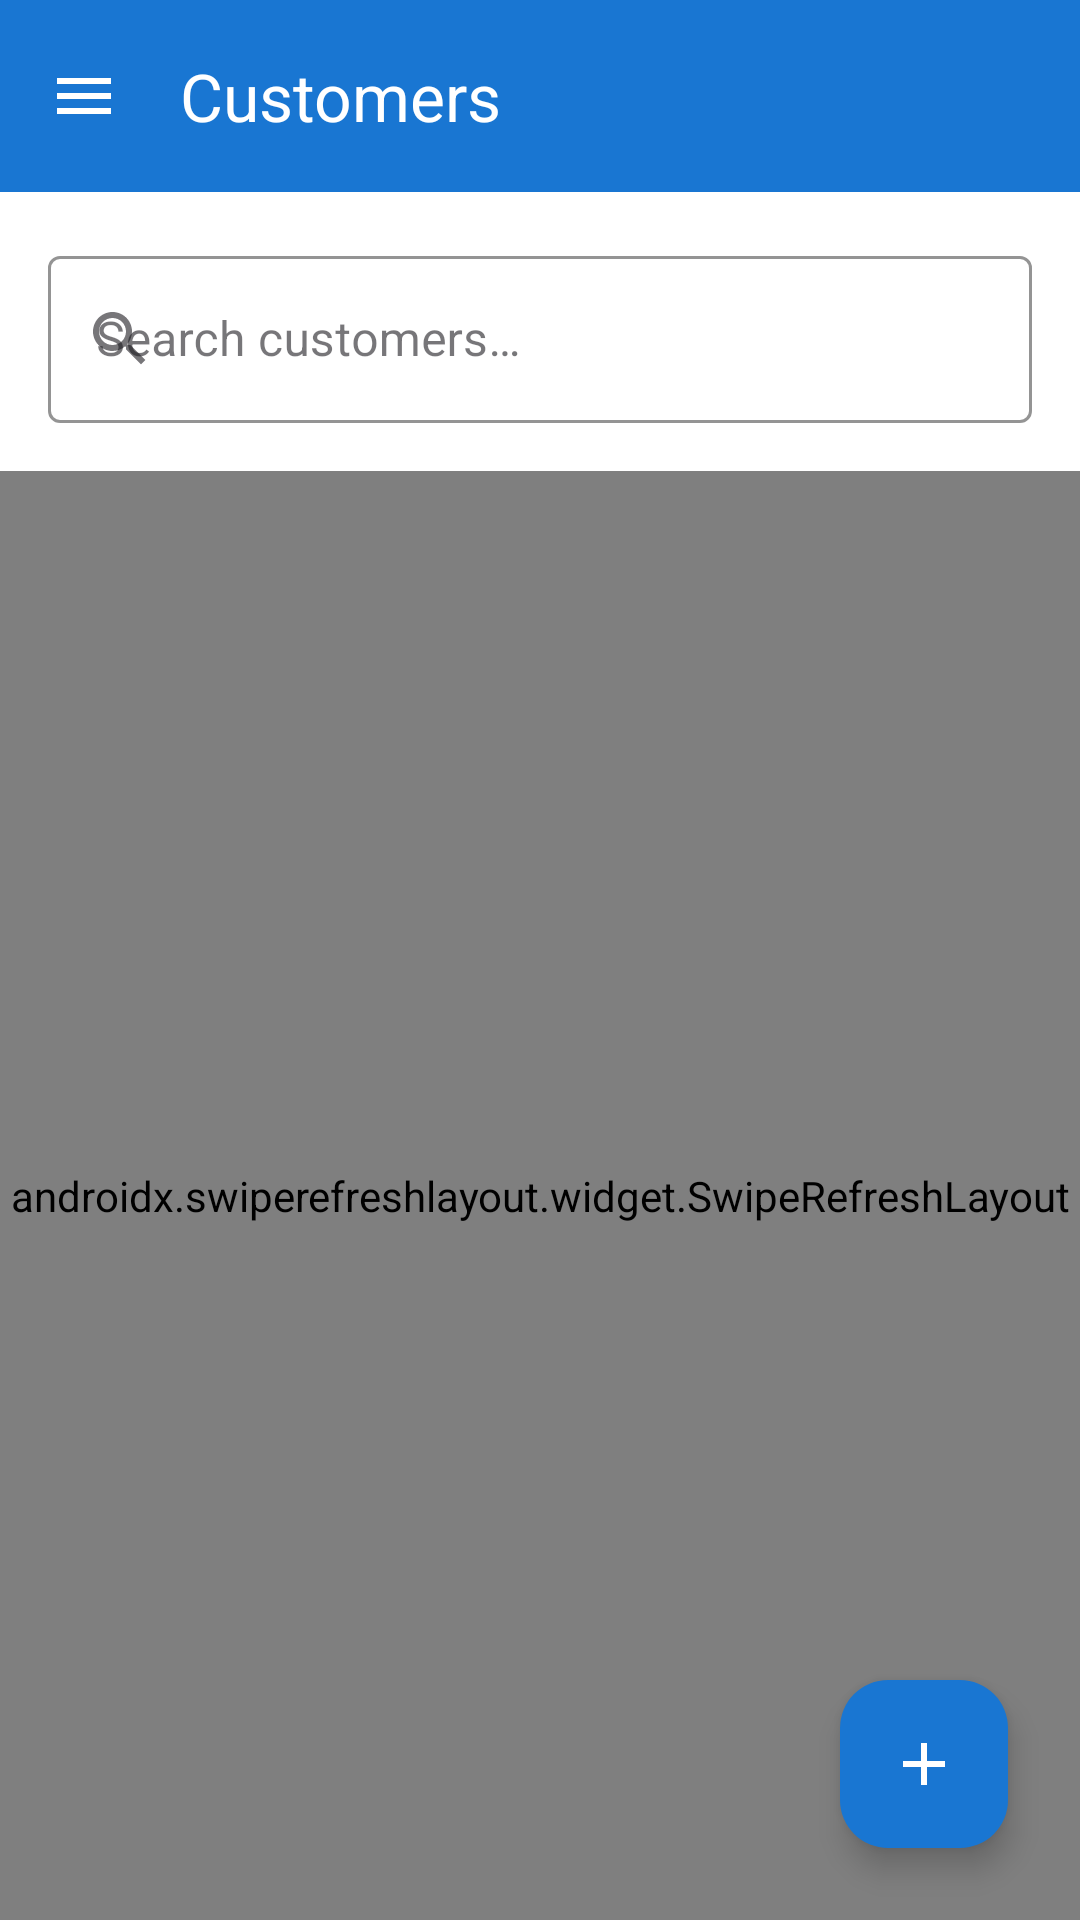

Here is an Android app screen rendered from its layout file. Give the layout XML and the strings, colors and styles it references.
<!-- AndroidManifest.xml: application theme Theme.SmartTireInventory -->
<!-- res/layout/activity_customer.xml -->
<?xml version="1.0" encoding="utf-8"?>
<androidx.coordinatorlayout.widget.CoordinatorLayout
    xmlns:android="http://schemas.android.com/apk/res/android"
    xmlns:app="http://schemas.android.com/apk/res-auto"
    android:layout_width="match_parent"
    android:layout_height="match_parent"
    android:background="@color/background">

    <com.google.android.material.appbar.AppBarLayout
        android:layout_width="match_parent"
        android:layout_height="wrap_content">
        <com.google.android.material.appbar.MaterialToolbar
            android:id="@+id/toolbar"
            android:layout_width="match_parent"
            android:layout_height="?attr/actionBarSize"
            android:background="@color/primary"
            app:title="Customers"
            app:titleTextColor="@color/white"
            app:navigationIcon="@drawable/ic_menu"
            app:navigationIconTint="@color/white"/>
    </com.google.android.material.appbar.AppBarLayout>

    <LinearLayout
        android:layout_width="match_parent"
        android:layout_height="match_parent"
        android:orientation="vertical"
        app:layout_behavior="@string/appbar_scrolling_view_behavior">

        
        <com.google.android.material.textfield.TextInputLayout
            style="@style/Widget.MaterialComponents.TextInputLayout.OutlinedBox"
            android:layout_width="match_parent"
            android:layout_height="wrap_content"
            android:layout_margin="@dimen/margin_medium"
            app:startIconDrawable="@drawable/ic_search"
            app:boxStrokeColor="@color/primary">
            <com.google.android.material.textfield.TextInputEditText
                android:id="@+id/etSearchCustomer"
                android:layout_width="match_parent"
                android:layout_height="wrap_content"
                android:hint="Search customers…"
                android:inputType="text"
                android:maxLines="1"/>
        </com.google.android.material.textfield.TextInputLayout>

        <ProgressBar
            android:id="@+id/progressBar"
            android:layout_width="wrap_content"
            android:layout_height="wrap_content"
            android:layout_gravity="center_horizontal"
            android:visibility="gone"/>

        <androidx.swiperefreshlayout.widget.SwipeRefreshLayout
            android:id="@+id/swipeRefresh"
            android:layout_width="match_parent"
            android:layout_height="0dp"
            android:layout_weight="1">

            <FrameLayout
                android:layout_width="match_parent"
                android:layout_height="match_parent">

                <androidx.recyclerview.widget.RecyclerView
                    android:id="@+id/rvCustomers"
                    android:layout_width="match_parent"
                    android:layout_height="match_parent"
                    android:padding="@dimen/padding_small"
                    android:clipToPadding="false"/>

                <LinearLayout
                    android:id="@+id/layoutEmpty"
                    android:layout_width="match_parent"
                    android:layout_height="match_parent"
                    android:orientation="vertical"
                    android:gravity="center"
                    android:visibility="gone">
                    <ImageView
                        android:layout_width="80dp"
                        android:layout_height="80dp"
                        android:src="@drawable/ic_company"
                        android:tint="@color/text_hint"/>
                    <TextView
                        android:layout_width="wrap_content"
                        android:layout_height="wrap_content"
                        android:text="No customers found"
                        android:textColor="@color/text_secondary"
                        android:textSize="@dimen/text_size_medium"
                        android:layout_marginTop="@dimen/margin_medium"/>
                </LinearLayout>

            </FrameLayout>
        </androidx.swiperefreshlayout.widget.SwipeRefreshLayout>

    </LinearLayout>

    <com.google.android.material.floatingactionbutton.FloatingActionButton
        android:id="@+id/fabAddCustomer"
        android:layout_width="wrap_content"
        android:layout_height="wrap_content"
        android:layout_gravity="bottom|end"
        android:layout_margin="@dimen/margin_large"
        android:src="@drawable/ic_add"
        app:backgroundTint="@color/primary"
        app:tint="@color/white"/>

</androidx.coordinatorlayout.widget.CoordinatorLayout>
<!-- resources referenced by this layout -->
<resources>
  <color name="background">#FFFFFF</color>
  <color name="primary">#1976D2</color>
  <color name="text_hint">#9E9E9E</color>
  <color name="text_secondary">#757575</color>
  <color name="white">#FFFFFF</color>
  <dimen name="margin_large">24dp</dimen>
  <dimen name="margin_medium">16dp</dimen>
  <dimen name="padding_small">8dp</dimen>
  <dimen name="text_size_medium">16sp</dimen>
  <!-- drawable ic_add (drawable) -->
  <?xml version="1.0" encoding="utf-8"?>
  <vector xmlns:android="http://schemas.android.com/apk/res/android"
      android:width="24dp"
      android:height="24dp"
      android:viewportWidth="24"
      android:viewportHeight="24"
      android:tint="?attr/colorControlNormal">
      <path
          android:fillColor="@android:color/white"
          android:pathData="M19,13h-6v6h-2v-6H5v-2h6V5h2v6h6v2z"/>
  </vector>
  <!-- drawable ic_company (drawable) -->
  <?xml version="1.0" encoding="utf-8"?>
  <vector xmlns:android="http://schemas.android.com/apk/res/android"
      android:width="24dp"
      android:height="24dp"
      android:viewportWidth="24"
      android:viewportHeight="24"
      android:tint="?attr/colorControlNormal">
      <path
          android:fillColor="@android:color/white"
          android:pathData="M12,7V3H2v18h20V7H12zM6,19H4v-2h2v2zM6,15H4v-2h2v2zM6,11H4V9h2v2zM6,7H4V5h2v2zM10,19H8v-2h2v2zM10,15H8v-2h2v2zM10,11H8V9h2v2zM10,7H8V5h2v2zM20,19h-8v-2h2v-2h-2v-2h2v-2h-2V9h8v10zM18,11h-2v2h2v-2zM18,15h-2v2h2v-2z"/>
  </vector>
  <!-- drawable ic_menu (drawable) -->
  <?xml version="1.0" encoding="utf-8"?>
  <vector xmlns:android="http://schemas.android.com/apk/res/android"
      android:width="24dp"
      android:height="24dp"
      android:viewportWidth="24"
      android:viewportHeight="24"
      android:tint="?attr/colorControlNormal">
      <path
          android:fillColor="@android:color/white"
          android:pathData="M3,18h18v-2H3v2zM3,13h18v-2H3v2zM3,6v2h18V6H3z"/>
  </vector>
  <!-- drawable ic_search (drawable) -->
  <?xml version="1.0" encoding="utf-8"?>
  <vector xmlns:android="http://schemas.android.com/apk/res/android"
      android:width="24dp"
      android:height="24dp"
      android:viewportWidth="24"
      android:viewportHeight="24"
      android:tint="?attr/colorControlNormal">
      <path
          android:fillColor="@android:color/white"
          android:pathData="M15.5,14h-0.79l-0.28,-0.27C15.41,12.59 16,11.11 16,9.5 16,5.91 13.09,3 9.5,3S3,5.91 3,9.5 5.91,16 9.5,16c1.61,0 3.09,-0.59 4.23,-1.57l0.27,0.28v0.79l5,4.99L20.49,19l-4.99,-5zM9.5,14C7.01,14 5,11.99 5,9.5S7.01,5 9.5,5 14,7.01 14,9.5 11.99,14 9.5,14z"/>
  </vector>
  <style name="Theme.SmartTireInventory" parent="Base.Theme.SmartTireInventory" />
  <style name="Base.Theme.SmartTireInventory" parent="Theme.Material3.Light.NoActionBar">
          
          <item name="colorPrimary">@color/primary</item>
          <item name="colorPrimaryDark">@color/primary_dark</item>
          <item name="colorAccent">@color/accent</item>
  
          
          <item name="android:colorBackground">@color/background</item>
          <item name="colorSurface">@color/surface</item>
  
          
          <item name="android:textColorPrimary">@color/text_primary</item>
          <item name="android:textColorSecondary">@color/text_secondary</item>
          <item name="android:textColorHint">@color/text_hint</item>
  
          
          <item name="android:statusBarColor">@color/primary_dark</item>
          <item name="android:windowLightStatusBar">false</item>
  
          
          <item name="android:navigationBarColor">@color/background</item>
      </style>
  <color name="primary_dark">#0D47A1</color>
  <color name="accent">#1E88E5</color>
  <color name="surface">#FFFFFF</color>
  <color name="text_primary">#000000</color>
</resources>
